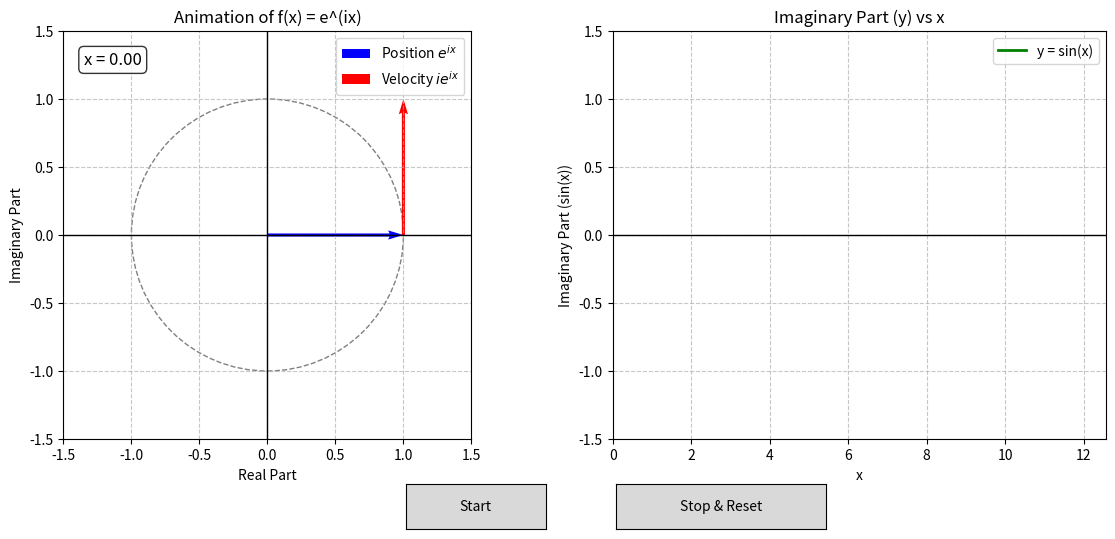

Here is the Python script that generated this plot:
# Shows the animation of e^(ix)
# the e^(ix) is always on the unit circle
# The derivative of e^(ix) is the velocity vector of the point on the unit circle
# it always points to the direction perpendicular to the position vector
# Final equation = e^(iπ) + 1 = 0
import math
import numpy as np
import matplotlib.pyplot as plt
import sympy as sp
import matplotlib.animation as animation
from matplotlib.widgets import Button

# create f(x) = e^(ix) from sympy
x = sp.Symbol('x')
f = sp.exp(sp.I*x)

# the derivative of f(x) looks like spin counterclockwise by 90 degrees
# when x = 0, f(0) = 1. And then the change of movement (speed) always perpendicular to position
# so f(x) = e^(ix) also can be seen as a circle with radius 1 and center at origin
df = sp.diff(f, x)
print("original function: f(x) = e^(ix)")
print("the derivative of f(x) = ", df)
print("the derivative of f(x) looks like spin counterclockwise by 90 degrees")

# --- Animation Code ---
fig, (ax1, ax2) = plt.subplots(1, 2, figsize=(14, 6))
plt.subplots_adjust(bottom=0.2) # Make space for buttons

# --- Subplot 1: Complex Plane ---
ax1.set_xlim(-1.5, 1.5)
ax1.set_ylim(-1.5, 1.5)
ax1.set_aspect('equal')
ax1.grid(True, linestyle='--', alpha=0.7)
ax1.set_title("Animation of f(x) = e^(ix)")
ax1.set_xlabel("Real Part")
ax1.set_ylabel("Imaginary Part")
ax1.axhline(0, color='black', linewidth=1)
ax1.axvline(0, color='black', linewidth=1)

# Draw the unit circle
circle = plt.Circle((0, 0), 1, fill=False, color='gray', linestyle='--')
ax1.add_patch(circle)

# Initial vectors (Quivers)
pos_quiver = ax1.quiver(0, 0, 1, 0, angles='xy', scale_units='xy', scale=1, color='blue', label='Position $e^{ix}$')
vel_quiver = ax1.quiver(1, 0, 0, 1, angles='xy', scale_units='xy', scale=1, color='red', label='Velocity $i e^{ix}$')

# Track the path on the complex plane
path_line, = ax1.plot([], [], color='blue', alpha=0.3)

# Text for x value
x_text = ax1.text(0.05, 0.95, 'x = 0.00', transform=ax1.transAxes, fontsize=12, 
                 verticalalignment='top', bbox=dict(boxstyle='round', facecolor='white', alpha=0.8))

ax1.legend(loc='upper right')

# --- Subplot 2: Sine Wave (Imaginary Part vs Time) ---
ax2.set_xlim(0, 4*np.pi)
ax2.set_ylim(-1.5, 1.5)
ax2.grid(True, linestyle='--', alpha=0.7)
ax2.set_title("Imaginary Part (y) vs x")
ax2.set_xlabel("x")
ax2.set_ylabel("Imaginary Part (sin(x))")
ax2.axhline(0, color='black', linewidth=1)

sine_line, = ax2.plot([], [], color='green', linewidth=2, label='y = sin(x)')
current_point, = ax2.plot([], [], 'go', markersize=8)
ax2.legend(loc='upper right')

# --- State manager ---
class AnimationState:
    def __init__(self):
        self.x_val = 0.0
        self.x_history = []
        self.path_x = []
        self.path_y = []
        self.is_running = True

state = AnimationState()

def animate(frame):
    if not state.is_running:
        return pos_quiver, vel_quiver, path_line, x_text, sine_line, current_point
        
    state.x_val += 0.05
    
    pos_x = np.cos(state.x_val)
    pos_y = np.sin(state.x_val)
    vel_x = -np.sin(state.x_val)
    vel_y = np.cos(state.x_val)
    
    # Subplot 1 Updates
    pos_quiver.set_UVC(pos_x, pos_y)
    vel_quiver.set_offsets([[pos_x, pos_y]])
    vel_quiver.set_UVC(vel_x, vel_y)
    
    state.path_x.append(pos_x)
    state.path_y.append(pos_y)
    path_line.set_data(state.path_x, state.path_y)
    x_text.set_text(f'x = {state.x_val:.2f}')
    
    # Subplot 2 Updates
    state.x_history.append(state.x_val)
    sine_line.set_data(state.x_history, state.path_y)
    current_point.set_data([state.x_val], [pos_y])
    
    # Auto-scroll x-axis of subplot 2 if needed
    if state.x_val > ax2.get_xlim()[1] * 0.9:
        ax2.set_xlim(0, ax2.get_xlim()[1] + 2*np.pi)
        fig.canvas.draw_idle()
    
    return pos_quiver, vel_quiver, path_line, x_text, sine_line, current_point

# Create animation
ani = animation.FuncAnimation(fig, animate, interval=50, blit=False, cache_frame_data=False)

# --- Buttons ---
ax_start = plt.axes([0.4, 0.05, 0.1, 0.075])
btn_start = Button(ax_start, 'Start')

ax_stop = plt.axes([0.55, 0.05, 0.15, 0.075])
btn_stop = Button(ax_stop, 'Stop & Reset')

def start(event):
    state.is_running = True
    ani.event_source.start()

def stop_reset(event):
    state.is_running = False
    ani.event_source.stop()
    state.x_val = 0.0
    state.x_history = []
    state.path_x = []
    state.path_y = []
    
    # Reset visuals
    pos_quiver.set_UVC(1, 0)
    vel_quiver.set_offsets([[1, 0]])
    vel_quiver.set_UVC(0, 1)
    path_line.set_data([], [])
    x_text.set_text('x = 0.00')
    
    sine_line.set_data([], [])
    current_point.set_data([], [])
    ax2.set_xlim(0, 4*np.pi)
    
    fig.canvas.draw_idle()

btn_start.on_clicked(start)
btn_stop.on_clicked(stop_reset)

plt.show()
